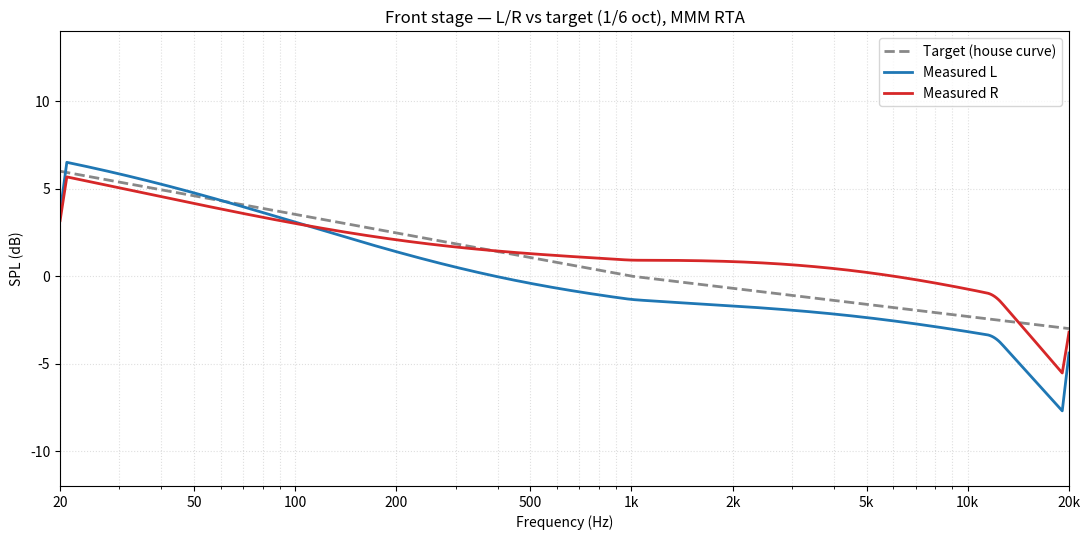

This chart was generated by the following Python code: (Note: this script raises an exception after producing the figure.)
#!/usr/bin/env python3
"""Synthetic-but-realistic REW-style FR plot to test whether Gemini analyzes
an IMAGE of a curve better than the raw numbers. L/R measured + target."""
import numpy as np
import matplotlib
matplotlib.use("Agg")
import matplotlib.pyplot as plt
from matplotlib.ticker import LogLocator, FuncFormatter

f = np.logspace(np.log10(20), np.log10(20000), 600)

def tilt(f):  # house target: +6 dB @20 Hz down to -3 dB @20 kHz
    return np.interp(np.log10(f), [np.log10(20), np.log10(1000), np.log10(20000)], [6, 0, -3])

target = tilt(f)

def bump(f, fc, q, g):
    return g * np.exp(-((np.log10(f) - np.log10(fc)) ** 2) / (2 * (1.0 / q) ** 2))

# Measured LEFT: target + real-world warts
meas_L = (target
          + bump(f, 70, 1.2, 4.5)     # midbass hump
          - bump(f, 230, 1.0, 5.0)    # SBIR-style suckout 150-300
          + bump(f, 3000, 1.3, 3.5)   # presence/harshness peak
          - bump(f, 9000, 0.8, 2.5))  # slight upper dip
meas_L[f > 12000] -= (np.log10(f[f > 12000]) - np.log10(12000)) * 18  # HF rolloff

# Measured RIGHT: similar but hotter 1-4k (image pulls right) + less midbass
meas_R = (target
          + bump(f, 70, 1.2, 2.5)
          - bump(f, 230, 1.0, 4.2)
          + bump(f, 2800, 1.1, 5.5)   # hotter presence -> imaging skew
          - bump(f, 9000, 0.8, 2.0))
meas_R[f > 12000] -= (np.log10(f[f > 12000]) - np.log10(12000)) * 18

# light 1/6-oct-ish smoothing
def smooth(y, n=9):
    k = np.ones(n) / n
    return np.convolve(y, k, mode="same")
meas_L, meas_R = smooth(meas_L), smooth(meas_R)

fig, ax = plt.subplots(figsize=(11, 5.5), dpi=130)
ax.semilogx(f, target, color="#888", lw=2, ls="--", label="Target (house curve)")
ax.semilogx(f, meas_L, color="#1f77b4", lw=2, label="Measured L")
ax.semilogx(f, meas_R, color="#d62728", lw=2, label="Measured R")

ax.set_xlim(20, 20000)
ax.set_ylim(-12, 14)
ax.set_xlabel("Frequency (Hz)")
ax.set_ylabel("SPL (dB)")
ax.set_title("Front stage — L/R vs target (1/6 oct), MMM RTA")
ax.grid(True, which="both", ls=":", alpha=0.4)
ax.xaxis.set_major_locator(LogLocator(base=10, subs=[1, 2, 5]))
ax.xaxis.set_major_formatter(FuncFormatter(
    lambda x, _: f"{x/1000:.0f}k" if x >= 1000 else f"{x:.0f}"))
ax.legend(loc="upper right")
fig.tight_layout()
out = __file__.rsplit("/", 1)[0] + "/fr_L_R_vs_target.png"
fig.savefig(out)
print("wrote", out)
